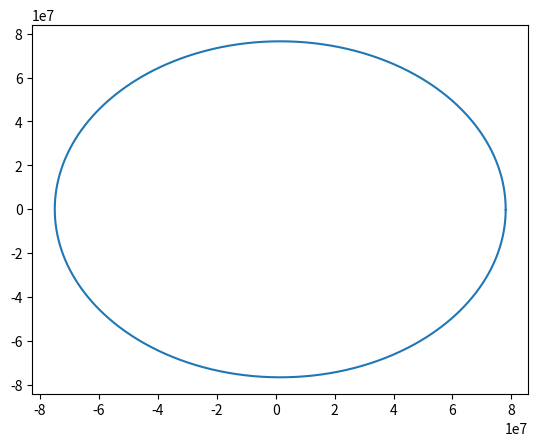

Write Python code to recreate this figure.
import matplotlib.pyplot as plt
from math import *

def show():
    plt.plot(x, y)
    plt.show()

def get_point(theta, e, a):
    r = a*(1-e**2)/(1-e*cos(theta))
    return [r*cos(theta), r*sin(theta)]

angles = [num/1000*2*pi for num in range(1000)]
x = []
y = []
P = (365.256 + 365.242) / 2
G = 6.67*10**-11
M = 332_837
MASS_OF_SUN = 1.9891e30
m = 1/M*MASS_OF_SUN
print(m+MASS_OF_SUN,P**2*G*(m+MASS_OF_SUN))
a = (P**2*G*(m+MASS_OF_SUN)/4/pi**2)**(1/3)
e = 0.02
b = a*(1-e**2)
print(a,b,e)
#avg_rad = 152.100e6 # 147.095e6
#b = avg_rad / 2
#e = (1-b**2/a**2)**0.5

for angle in angles:
    point = get_point(angle, e, a)
    x.append(point[0])
    y.append(point[1])

# fix tiny white bit
#x.append(x[0])
#y.append(y[0])

show()
